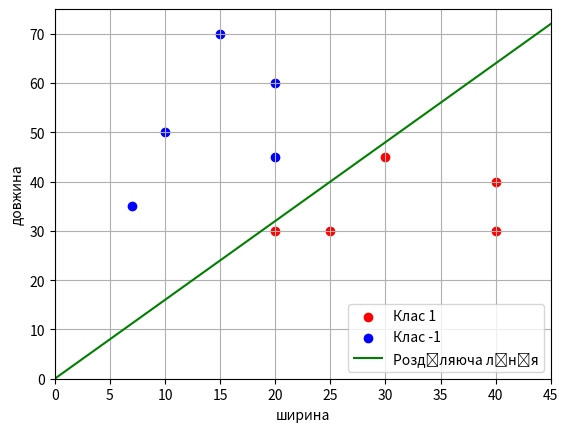

Write the Python code that produced this figure.
import numpy as np
import matplotlib.pyplot as plt

# Вхідні дані
x_train = np.array([[10, 50], [20, 30], [25, 30], [20, 60], [15, 70],
                    [40, 40], [30, 45], [20, 45], [40, 30], [7, 35]])
y_train = np.array([-1, 1, 1, -1, -1, 1, 1, -1, 1, -1])

# Початкові ваги
w = np.array([0.0, -1.0])


# Функція визначення класу
def a(x):
    return np.sign(np.dot(x, w))


# Налаштування алгоритму
N = 50  # Кількість ітерацій
L = 0.1  # Крок оновлення ваг

# Навчання (Перцептрон Розенблатта)
for n in range(N):
    errors = 0  # Лічильник помилок
    for i in range(len(x_train)):
        if y_train[i] * a(x_train[i]) < 0:  # Помилка класифікації
            w += L * y_train[i] * x_train[i]  # Оновлення ваг
            errors += 1  # Підраховуємо помилки
    if errors == 0:  # Якщо немає помилок, зупиняємо навчання
        break

print("Фінальні ваги:", w)

# Побудова лінії розділу
line_x = np.linspace(0, 45, 100)
line_y = - (w[0] * line_x) / w[1]  # Рівняння лінії w0*x + w1*y = 0

# Відокремлення точок за класами
x_0 = x_train[y_train == 1]
x_1 = x_train[y_train == -1]

# Графік
plt.scatter(x_0[:, 0], x_0[:, 1], color='red', label='Клас 1')
plt.scatter(x_1[:, 0], x_1[:, 1], color='blue', label='Клас -1')
plt.plot(line_x, line_y, color='green', label='Розділяюча лінія')

plt.xlim([0, 45])
plt.ylim([0, 75])
plt.xlabel("ширина")
plt.ylabel("довжина")
plt.grid(True)
plt.legend()
plt.show()
